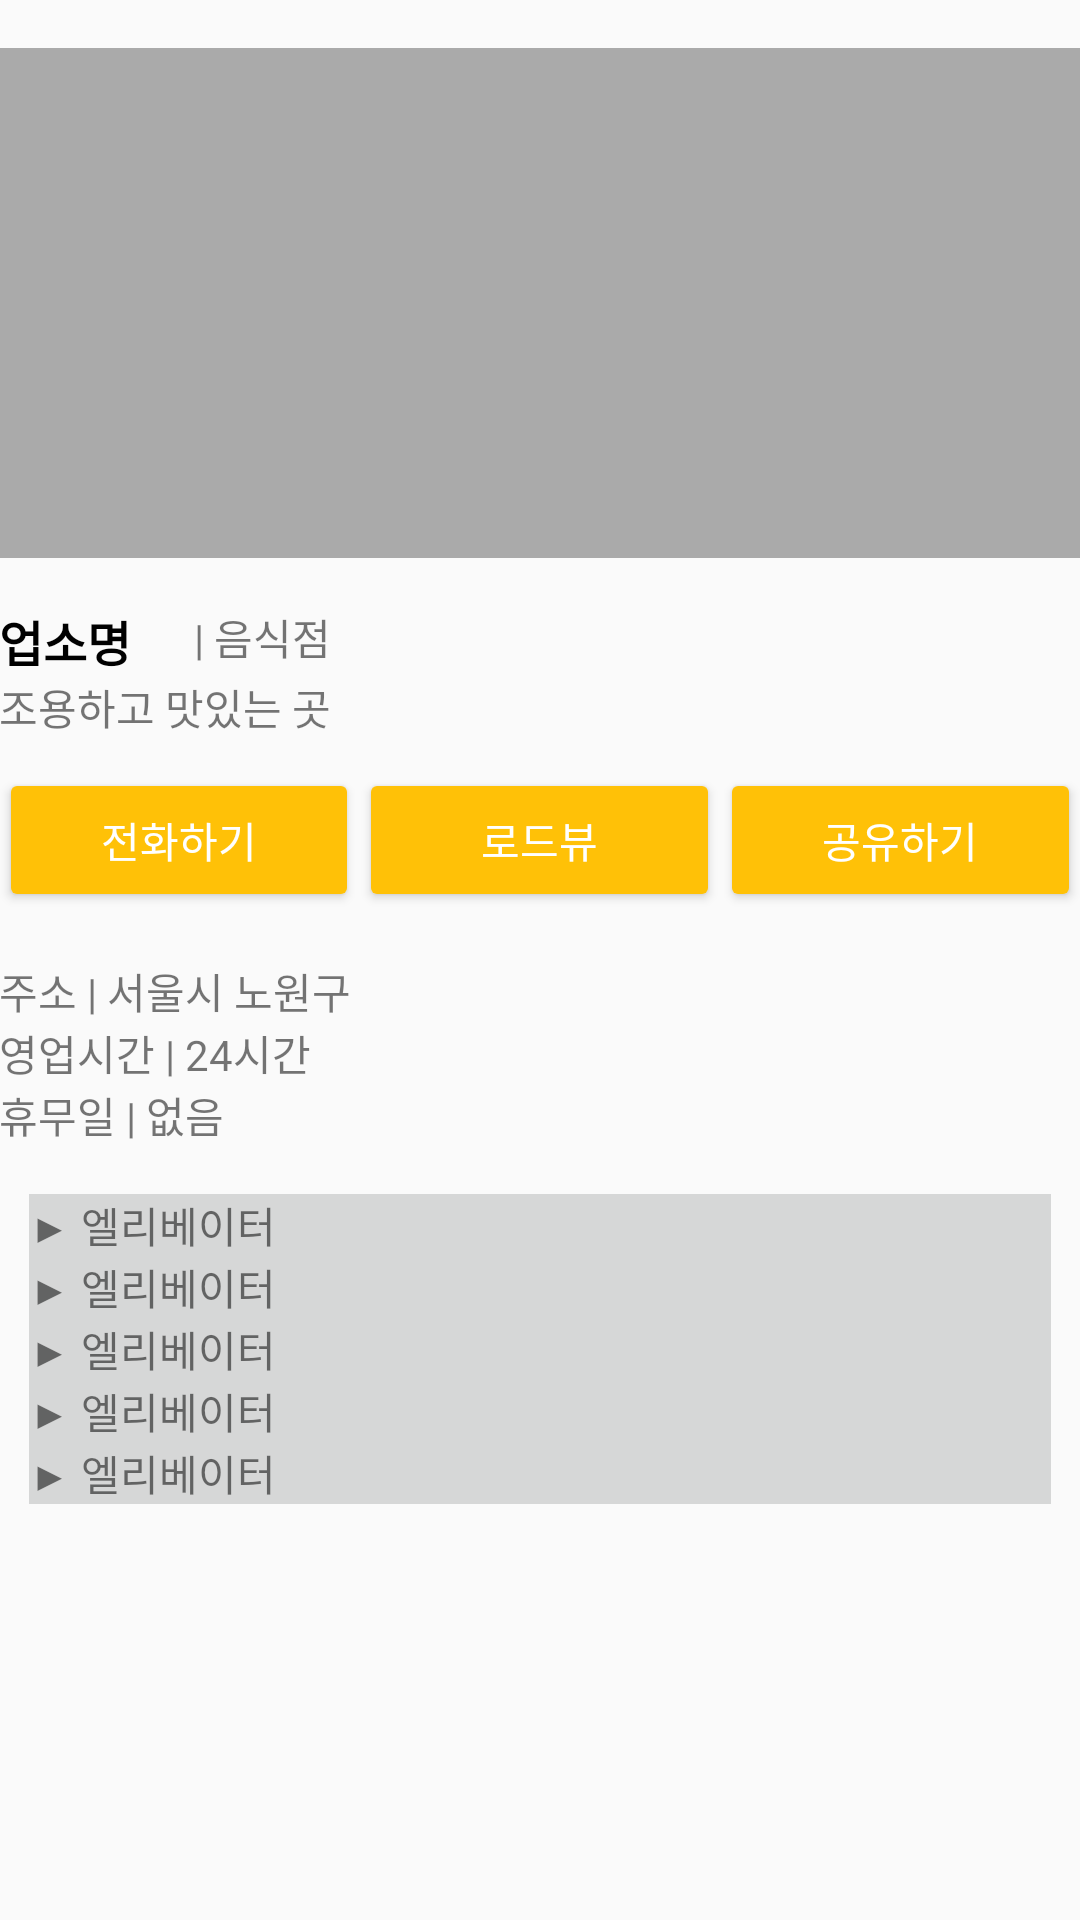

This screen was rendered from an Android layout file. Write that file and the resources it references.
<!-- AndroidManifest.xml: application theme AppTheme -->
<!-- res/layout/activity_search_item_detail.xml -->
<?xml version="1.0" encoding="utf-8"?>
<LinearLayout xmlns:android="http://schemas.android.com/apk/res/android"
    xmlns:app="http://schemas.android.com/apk/res-auto"
    xmlns:tools="http://schemas.android.com/tools"
    android:id="@+id/activity_search_item_detail"
    android:layout_width="match_parent"
    android:layout_height="match_parent"
    android:orientation="vertical"
    android:paddingBottom="@dimen/activity_vertical_margin"
    android:paddingLeft="@dimen/activity_horizontal_margin"
    android:paddingRight="@dimen/activity_horizontal_margin"
    android:paddingTop="@dimen/activity_vertical_margin"
    tools:context="com.example.jj.barrierfree.SearchItemDetail">

    <ScrollView
        android:layout_width="match_parent"
        android:layout_height="match_parent">

        <LinearLayout
            android:layout_width="match_parent"
            android:layout_height="wrap_content"
            android:orientation="vertical" >

            <ImageView
                android:layout_width="match_parent"
                app:srcCompat="@android:color/darker_gray"
                android:id="@+id/imageView7"
                android:layout_marginTop="16dp"
                android:layout_marginBottom="16dp"
                android:layout_height="170dp" />

            <RelativeLayout
                android:layout_width="match_parent"
                android:layout_height="wrap_content">

                <TextView
                    android:text="업소명"
                    android:layout_width="wrap_content"
                    android:layout_height="wrap_content"
                    android:id="@+id/search_item_name"
                    android:textStyle="bold"
                    android:textColor="@android:color/black"
                    android:textSize="16sp" />

                <TextView
                    android:id="@+id/search_item_board"
                    android:layout_width="wrap_content"
                    android:layout_height="wrap_content"
                    android:layout_alignParentTop="true"
                    android:layout_marginLeft="21dp"
                    android:layout_marginStart="21dp"
                    android:layout_toEndOf="@+id/search_item_name"
                    android:layout_toRightOf="@+id/search_item_name"
                    android:text="| 음식점" />

            </RelativeLayout>

            <TextView
                android:id="@+id/search_item_information"
                android:layout_width="match_parent"
                android:layout_height="wrap_content"
                android:text="조용하고 맛있는 곳" />

            <LinearLayout
                android:orientation="horizontal"
                android:layout_width="match_parent"
                android:layout_height="match_parent"
                android:layout_marginBottom="16dp"
                android:layout_marginTop="10dp">

                <Button
                    android:text="전화하기"
                    android:layout_width="wrap_content"
                    android:layout_height="wrap_content"
                    android:id="@+id/button5"
                    android:layout_weight="1"
                    style="@style/Widget.AppCompat.Button.Colored" />

                <Button
                    android:text="로드뷰"
                    android:layout_width="wrap_content"
                    android:layout_height="wrap_content"
                    android:id="@+id/button4"
                    android:layout_weight="1"
                    style="@style/Widget.AppCompat.Button.Colored" />

                <Button
                    android:text="공유하기"
                    android:layout_width="wrap_content"
                    android:layout_height="wrap_content"
                    android:id="@+id/button3"
                    android:layout_weight="1"
                    style="@style/Widget.AppCompat.Button.Colored" />

            </LinearLayout>

            <TextView
                android:text="주소 | 서울시 노원구"
                android:layout_width="match_parent"
                android:layout_height="wrap_content"
                android:id="@+id/textView24"
                android:layout_weight="1" />

            <TextView
                android:text="영업시간 | 24시간"
                android:layout_width="match_parent"
                android:layout_height="wrap_content"
                android:id="@+id/textView26" />

            <TextView
                android:text="휴무일 | 없음"
                android:layout_width="match_parent"
                android:layout_height="wrap_content"
                android:id="@+id/textView25"
                android:layout_weight="1" />

            <LinearLayout
                android:orientation="vertical"
                android:layout_width="match_parent"
                android:layout_height="wrap_content"
                android:background="?attr/colorButtonNormal"
                android:layout_marginLeft="10dp"
                android:layout_marginRight="10dp"
                android:layout_marginTop="16dp">

                <TextView
                    android:text="▶ 엘리베이터"
                    android:layout_width="match_parent"
                    android:layout_height="wrap_content"
                    android:id="@+id/textView31" />

                <TextView
                    android:text="▶ 엘리베이터"
                    android:layout_width="match_parent"
                    android:layout_height="wrap_content"
                    android:id="@+id/textView30" />

                <TextView
                    android:text="▶ 엘리베이터"
                    android:layout_width="match_parent"
                    android:layout_height="wrap_content"
                    android:id="@+id/textView29" />

                <TextView
                    android:text="▶ 엘리베이터"
                    android:layout_width="match_parent"
                    android:layout_height="wrap_content"
                    android:id="@+id/textView28" />

                <TextView
                    android:text="▶ 엘리베이터"
                    android:layout_width="match_parent"
                    android:layout_height="wrap_content"
                    android:id="@+id/textView27" />
            </LinearLayout>

        </LinearLayout>
    </ScrollView>
</LinearLayout>
<!-- resources referenced by this layout -->
<resources>
  <style name="AppTheme" parent="Theme.AppCompat.Light.DarkActionBar">
          
          <item name="colorPrimary">@color/colorPrimary</item>
          <item name="colorPrimaryDark">@color/colorPrimaryDark</item>
          <item name="colorAccent">@color/colorAccent</item>
  
      </style>
  <color name="colorPrimary">#00bcd4</color>
  <color name="colorPrimaryDark">#0097a7</color>
  <color name="colorAccent">#ffc107</color>
</resources>
